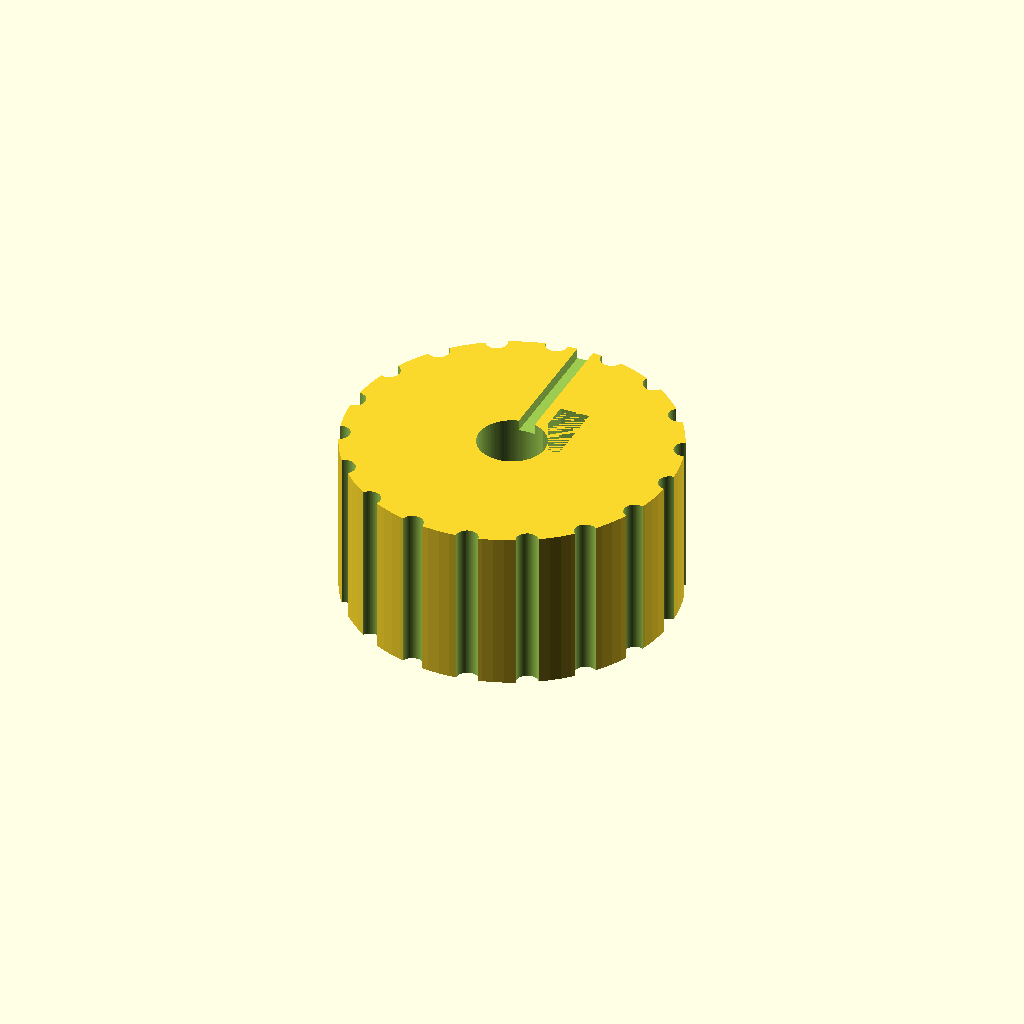
Cell 1 — every parameter at its default value.
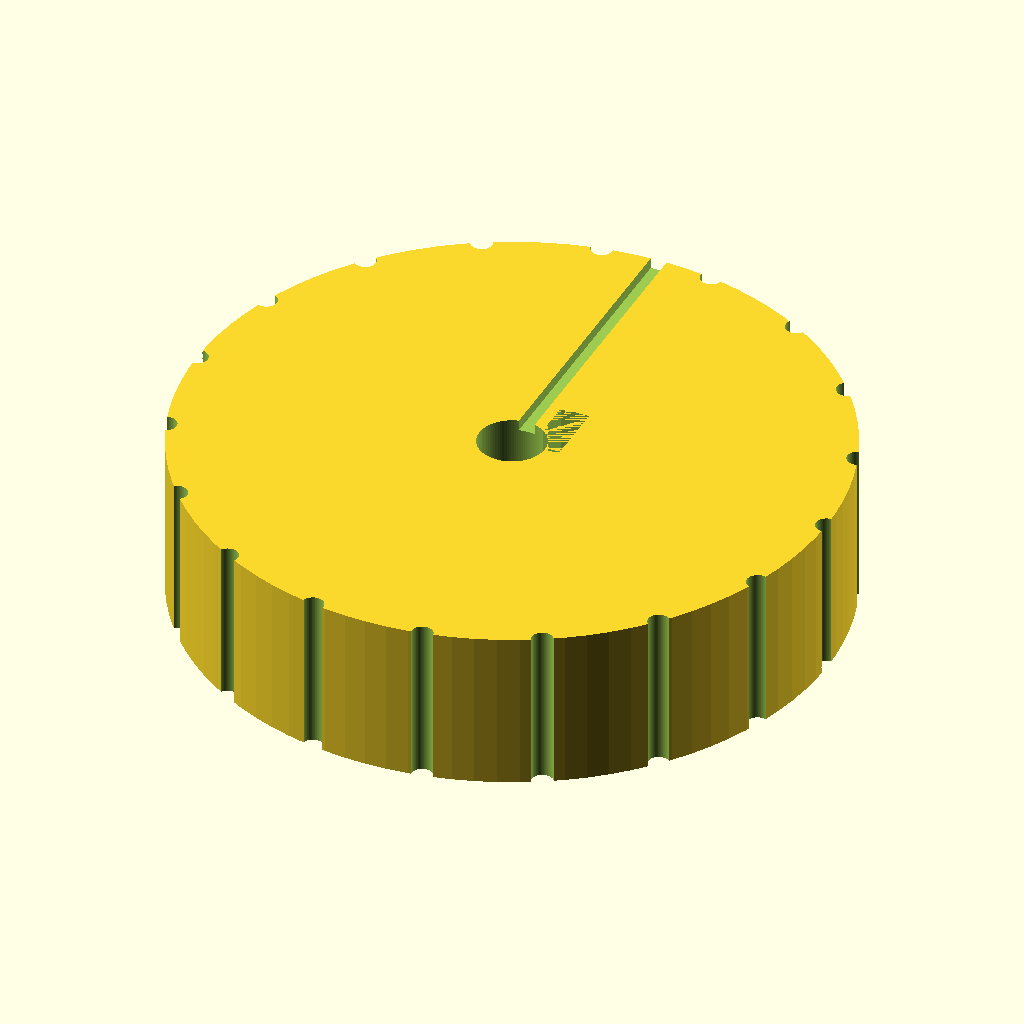
Cell 2 — knob_d set to 60, the other parameters unchanged.
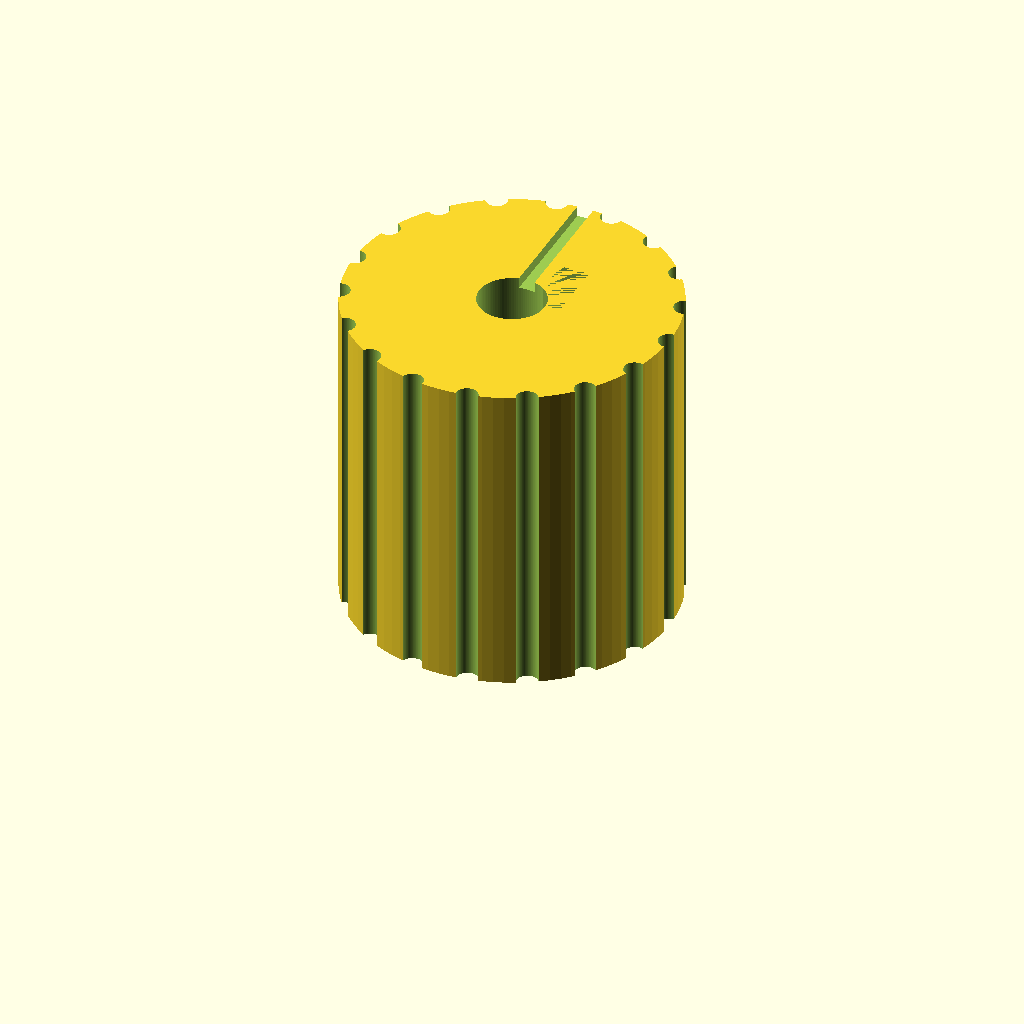
Cell 3 — knob_h set to 30, the other parameters unchanged.
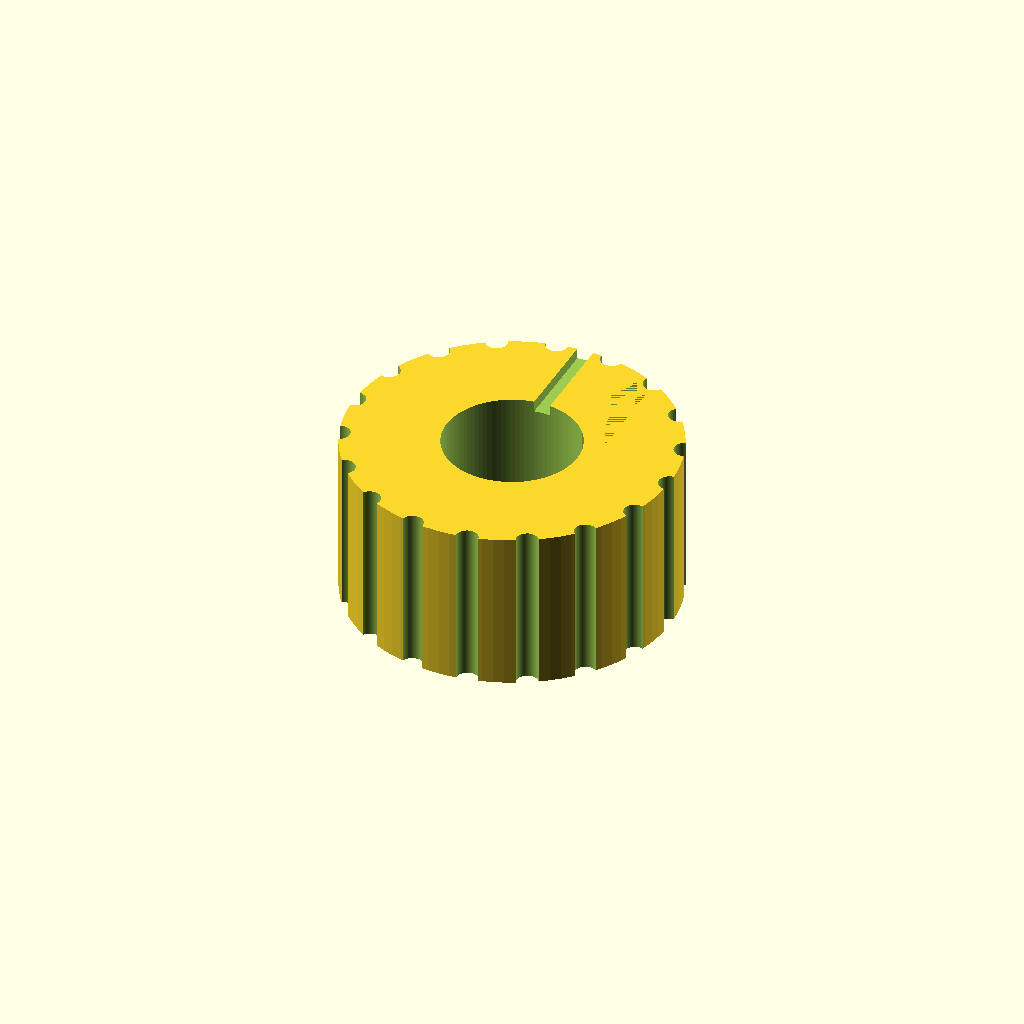
Cell 4: bore_d = 12.4 (everything else at default).
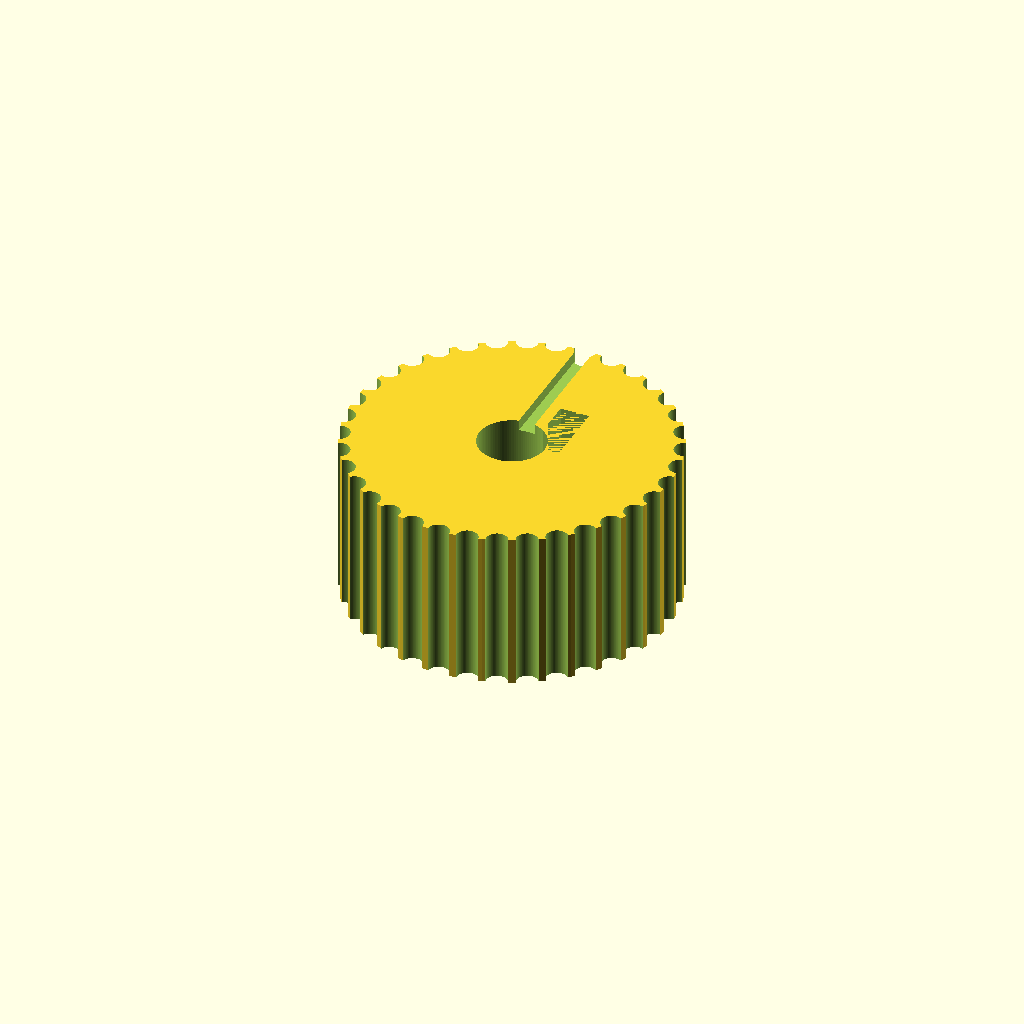
Cell 5: the same model with groove_n = 36.
One fixed orthographic camera (rotation 55°, 0°, 25°; colour scheme Cornfield) for every cell.
Source of the model, bench/results/gpu-v11s1-h1-g8/code/scadcoder-v11s1/dshaft_knob_6mm_s1_a0.scad:
// Replacement knob for hotplate stirrer (D-shaft 6 mm)
// Print orientation: bottom face (with D-bore opening) on the bed at z = 0

$fn = 96;

// ---- Knob body ----
knob_d      = 30;    // knob diameter
knob_h      = 15;    // knob height

// ---- D-blind bore (from bottom face) ----
bore_d      = 6.2;   // bore circle diameter
bore_depth  = 12;    // depth of bore into knob
bore_flat   = bore_d / 2 - 1.35;  // offset of flat from circle centre (gives 4.7 mm chord)

// ---- Grip grooves (outside, full height) ----
groove_n    = 18;    // number of evenly spaced grooves
groove_d    = 2;     // groove diameter (half-cylinder)

// ---- Pointer groove (top face) ----
pointer_w   = 1.5;   // groove width
pointer_d   = 1;     // groove depth
pointer_s   = 90;    // start angle of groove

eps         = 0.5;   // overshoot for clean cuts

difference() {
    // Main body, centred in XY, sitting on z = 0
    cylinder(d = knob_d, h = knob_h);

    // D-blind bore, centred at z = knob_h - bore_depth
    translate([0, 0, knob_h - bore_depth])
        union() {
            cylinder(d = bore_d, h = bore_depth + eps);
            translate([bore_flat, 0, -eps])
                cube([bore_d - 2 * bore_flat, bore_d, bore_depth + eps]);
        }

    // Vertical grip grooves along the full height
    for (i = [0 : groove_n - 1])
        rotate([0, 0, i * 360 / groove_n])
            translate([knob_d / 2, 0, -eps])
                cylinder(d = groove_d, h = knob_h + 2 * eps);

    // Pointer groove from centre to outer edge on top face
    rotate([0, 0, pointer_s])
        translate([0, -pointer_w / 2, knob_h - pointer_d])
            cube([knob_d / 2 + eps, pointer_w, pointer_d + eps]);
}
Customizer parameters (derived from the source; name, type, default, range or options):
knob_d: number, default 30
knob_h: number, default 15
bore_d: number, default 6.2
bore_depth: number, default 12
groove_n: number, default 18
groove_d: number, default 2
pointer_w: number, default 1.5
pointer_d: number, default 1
pointer_s: number, default 90
eps: number, default 0.5
